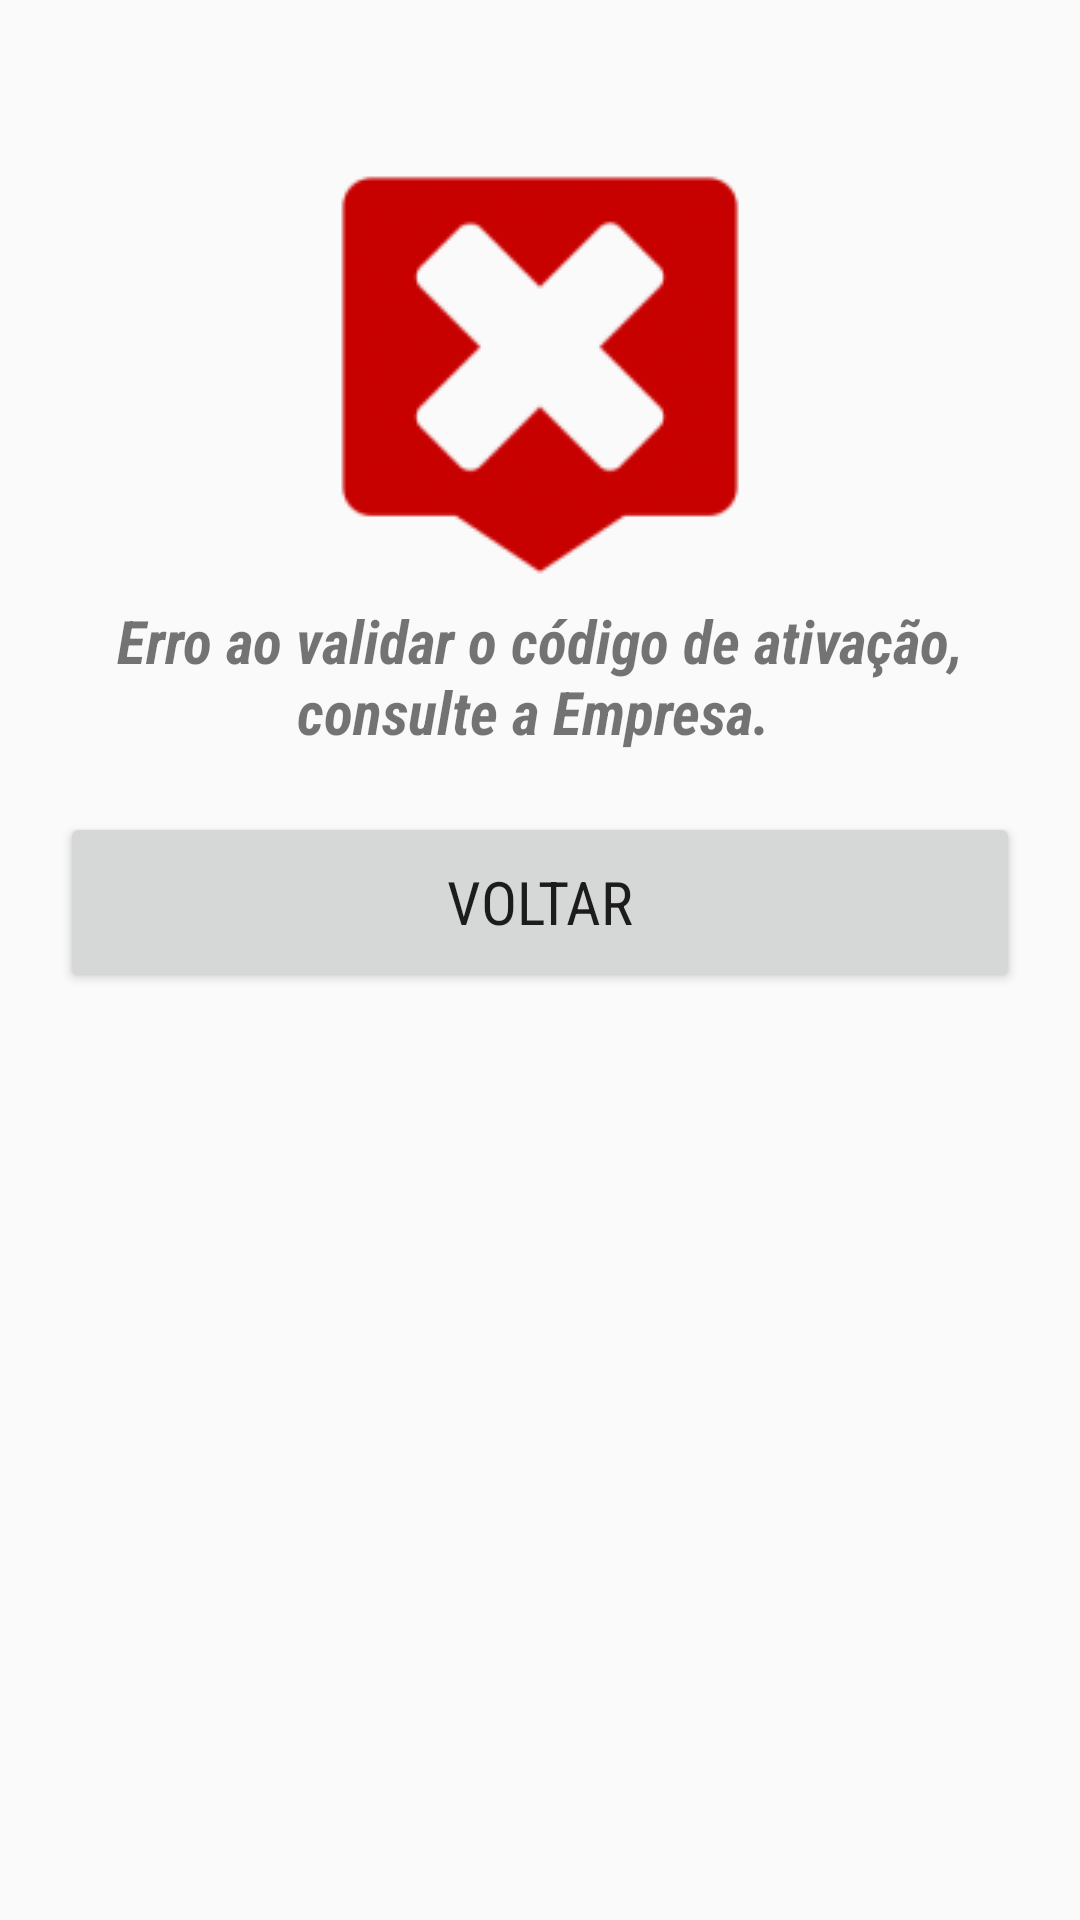

Write the Android layout XML for this screen, with the resource values it uses.
<!-- AndroidManifest.xml: application theme AppTheme -->
<!-- res/layout/activity_registro_erro.xml -->
<?xml version="1.0" encoding="utf-8"?>
<LinearLayout xmlns:android="http://schemas.android.com/apk/res/android"
    xmlns:tools="http://schemas.android.com/tools"
    android:id="@+id/activity_validacao_erro"
    android:layout_width="match_parent"
    android:layout_height="match_parent"
    android:orientation="vertical"
    tools:context="br.com.atan.atancontagem.Registros.ValidacaoErroActivity"
    android:background="@drawable/fundo_app_10">

    <ImageView
        android:layout_width="wrap_content"
        android:layout_height="wrap_content"
        android:id="@+id/imageView15"
        android:background="@drawable/erro"
        android:layout_gravity="center"
        android:layout_marginTop="50dp" />

    <TextView
        android:text="Erro ao validar o código de ativação, consulte a Empresa. "
        android:layout_width="match_parent"
        android:layout_height="wrap_content"
        android:id="@+id/textView20"
        android:layout_marginStart="10dp"
        android:fontFamily="sans-serif-condensed"
        android:textAlignment="center"
        android:textStyle="normal|bold|italic"
        android:textSize="20sp"
        android:layout_marginEnd="10dp" />

    <Button
        android:text="VOLTAR"
        android:layout_width="match_parent"
        android:id="@+id/btn_voltarApp"
        android:layout_marginStart="20dp"
        android:layout_marginEnd="20dp"
        android:layout_marginTop="20dp"
        android:textSize="20sp"
        android:layout_height="60dp"
        android:fontFamily="sans-serif-condensed" />
</LinearLayout>
<!-- resources referenced by this layout -->
<resources>
  <!-- drawable erro: png bitmap (drawable, 7256 bytes) -->
  <style name="AppTheme" parent="Theme.AppCompat.Light.DarkActionBar">
          
          <item name="colorPrimary">@color/colorPrimary</item>
          <item name="colorPrimaryDark">@color/colorPrimaryDark</item>
          <item name="colorAccent">@color/colorAccent</item>
      </style>
  <color name="colorPrimary">#795548</color>
  <color name="colorPrimaryDark">#5d4037</color>
  <color name="colorAccent">#f54322</color>
</resources>
